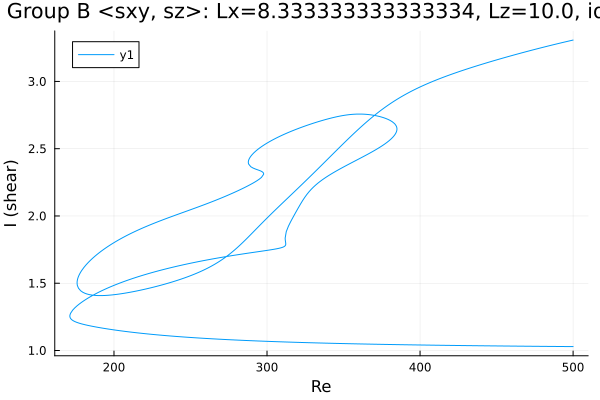

Data behind this chart, as committed beside it:
Re, shear
500.0, 1.029
498.9, 1.029
497.4, 1.029
496, 1.029
494.6, 1.029
493.2, 1.029
491.8, 1.03
490.4, 1.03
489, 1.03
487.5, 1.03
486.1, 1.03
484.7, 1.03
483.3, 1.03
481.9, 1.031
480.5, 1.031
479.1, 1.031
477.6, 1.031
476.2, 1.031
474.8, 1.031
473.4, 1.031
472, 1.031
470.6, 1.032
469.2, 1.032
467.7, 1.032
466.3, 1.032
464.9, 1.032
463.5, 1.032
462.1, 1.032
460.7, 1.033
459.3, 1.033
457.8, 1.033
456.4, 1.033
455, 1.033
453.6, 1.033
452.2, 1.034
450.8, 1.034
449.4, 1.034
447.9, 1.034
446.5, 1.034
445.1, 1.034
443.7, 1.035
442.3, 1.035
440.9, 1.035
439.5, 1.035
438, 1.035
436.6, 1.035
435.2, 1.036
433.8, 1.036
432.4, 1.036
431, 1.036
429.6, 1.036
428.1, 1.037
426.7, 1.037
425.3, 1.037
423.9, 1.037
422.5, 1.037
421.1, 1.038
419.7, 1.038
418.2, 1.038
416.8, 1.038
... 1,040 more rows
